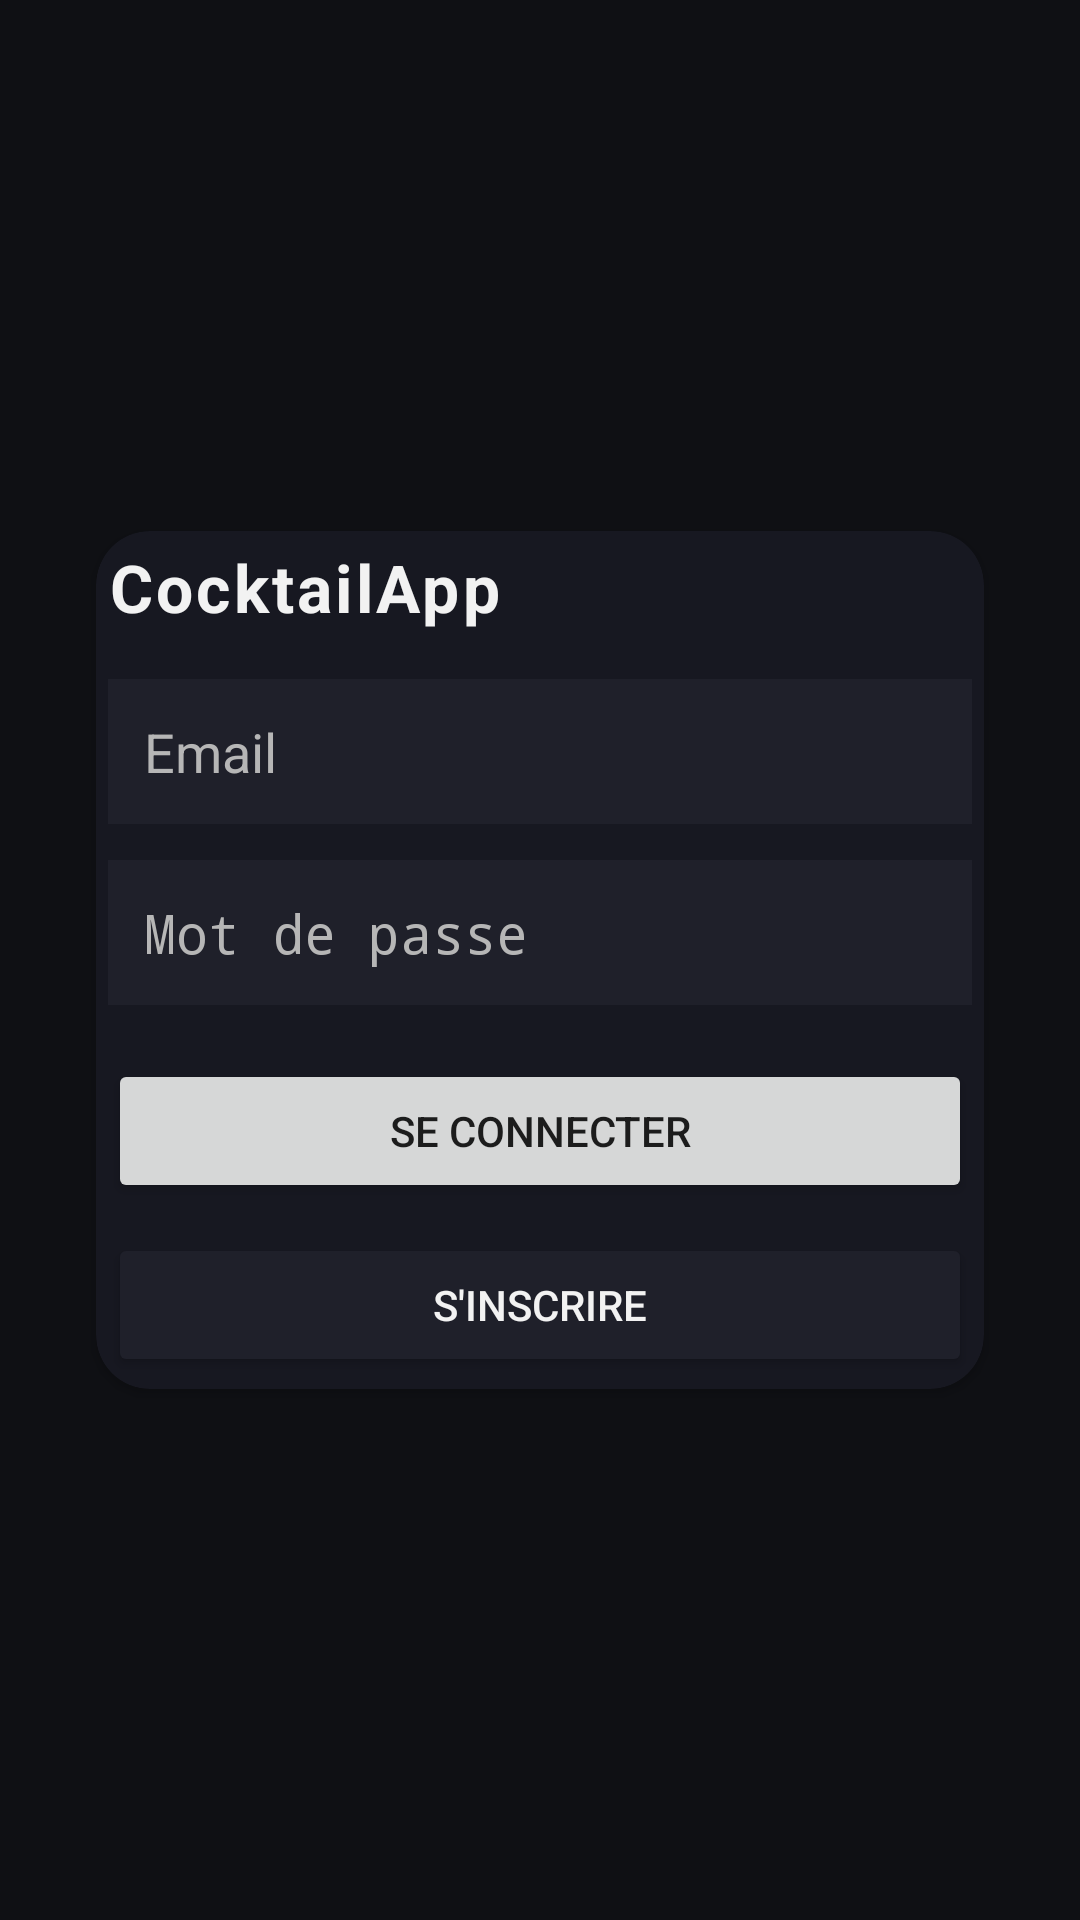

Reconstruct the res/layout file that produces this screen, plus the resources it refers to.
<!-- AndroidManifest.xml: activity theme Theme.AppCompat.Light -->
<!-- res/layout/activity_login.xml -->
<?xml version="1.0" encoding="utf-8"?>
<LinearLayout
    xmlns:android="http://schemas.android.com/apk/res/android"
    android:layout_width="match_parent"
    android:layout_height="match_parent"
    android:background="@color/bg_primary"
    android:gravity="center"
    android:orientation="vertical"
    android:padding="24dp">

    <androidx.cardview.widget.CardView
        android:layout_width="match_parent"
        android:layout_height="wrap_content"
        android:layout_margin="8dp"
        android:padding="20dp"
        android:elevation="6dp"
        app:cardCornerRadius="18dp"
        app:cardBackgroundColor="@color/bg_surface"
        xmlns:app="http://schemas.android.com/apk/res-auto">

        <LinearLayout
            android:layout_width="match_parent"
            android:layout_height="wrap_content"
            android:orientation="vertical"
            android:padding="4dp">

            <TextView
                android:layout_width="wrap_content"
                android:layout_height="wrap_content"
                android:text="@string/app_name"
                android:textColor="@color/text_primary"
                android:textSize="22sp"
                android:textStyle="bold"
                android:letterSpacing="0.05" />

            <EditText
                android:id="@+id/emailEditText"
                android:layout_width="match_parent"
                android:layout_height="wrap_content"
                android:layout_marginTop="16dp"
                android:background="@color/bg_surface_variant"
                android:hint="@string/hint_email"
                android:inputType="textEmailAddress"
                android:padding="12dp"
                android:textColor="@color/text_primary"
                android:textColorHint="@color/text_secondary" />

            <EditText
                android:id="@+id/passwordEditText"
                android:layout_width="match_parent"
                android:layout_height="wrap_content"
                android:layout_marginTop="12dp"
                android:background="@color/bg_surface_variant"
                android:hint="@string/hint_password"
                android:inputType="textPassword"
                android:padding="12dp"
                android:textColor="@color/text_primary"
                android:textColorHint="@color/text_secondary" />

            <Button
                android:id="@+id/loginButton"
                android:layout_width="match_parent"
                android:layout_height="wrap_content"
                android:layout_marginTop="18dp"
                android:text="@string/action_login" />

            <Button
                android:id="@+id/registerButton"
                android:layout_width="match_parent"
                android:layout_height="wrap_content"
                android:layout_marginTop="10dp"
                android:text="@string/action_register"
                android:backgroundTint="@color/bg_surface_variant"
                android:textColor="@color/text_primary" />
        </LinearLayout>
    </androidx.cardview.widget.CardView>
</LinearLayout>
<!-- resources referenced by this layout -->
<resources>
  <color name="bg_primary">#0F1014</color>
  <color name="bg_surface">#171821</color>
  <color name="bg_surface_variant">#1F202A</color>
  <color name="text_primary">#F2F2F2</color>
  <color name="text_secondary">#B6B6B6</color>
  <string name="action_login">Se connecter</string>
  <string name="action_register">S\'inscrire</string>
  <string name="app_name">CocktailApp</string>
  <string name="hint_email">Email</string>
  <string name="hint_password">Mot de passe</string>
</resources>
